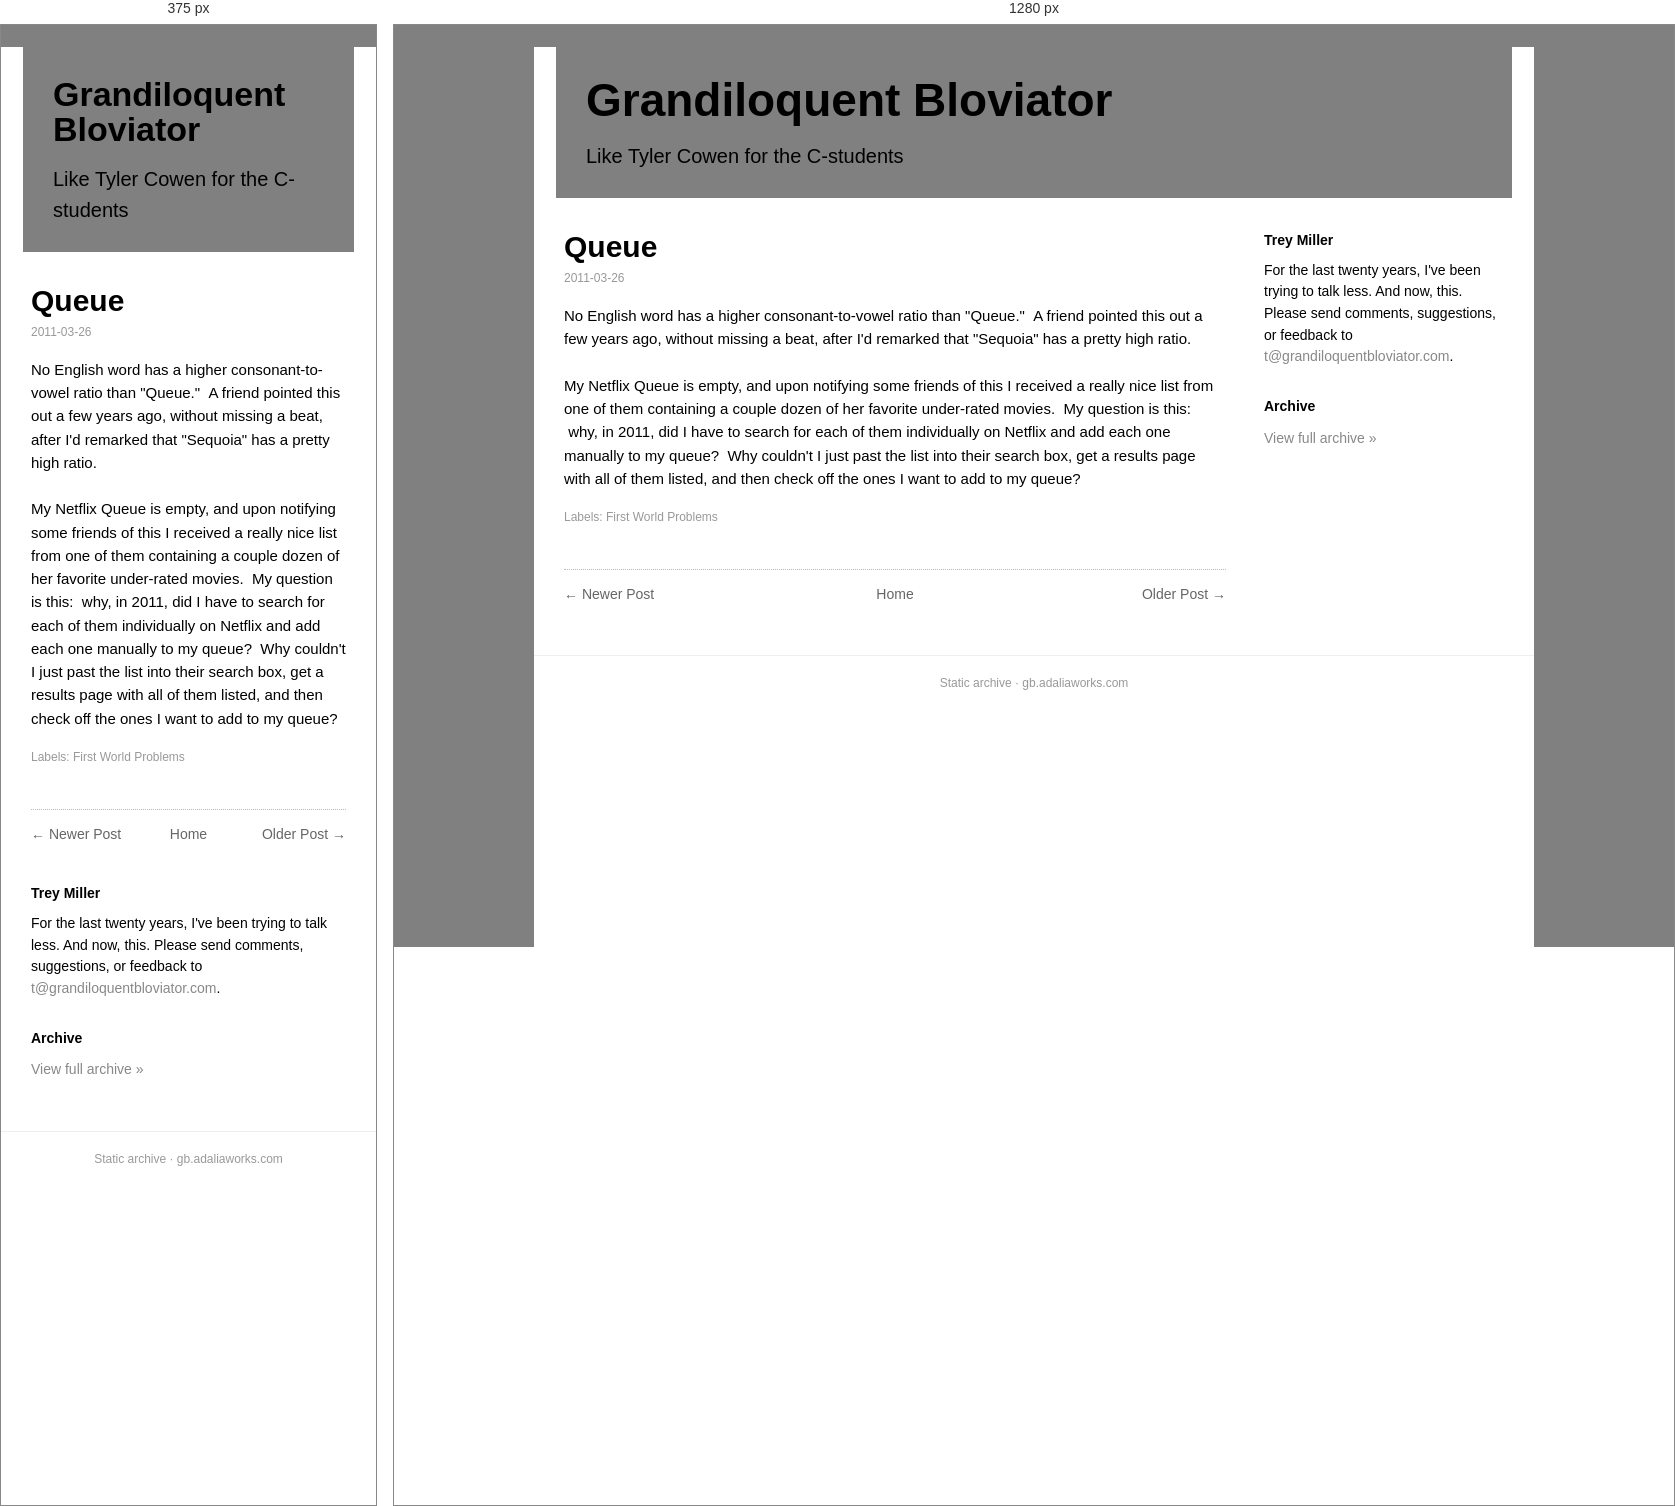
Rendered at 375 px and 1280 px, left to right.

<!-- file: queue.html -->
<!doctype html><html lang=en><head><meta charset=utf-8><meta name=viewport content='width=device-width,initial-scale=1'><title>Queue</title><link rel='icon' type='image/x-icon' href='../../favicon.ico'><link rel=stylesheet href='../../style.css'></head><body><div class=box><div class=head><h1><a href='../../index.html'>Grandiloquent Bloviator</a></h1><div class=desc>Like Tyler Cowen for the C-students</div></div><div class=cols><div class=main><div class=post><h1 class=t>Queue</h1><div class=date>2011-03-26</div><div class=body>No English word has a higher consonant-to-vowel ratio than "Queue."  A friend pointed this out a few years ago, without missing a beat, after I'd remarked that "Sequoia" has a pretty high ratio.<br/>
<br/>
My Netflix Queue is empty, and upon notifying some friends of this I received a really nice list from one of them containing a couple dozen of her favorite under-rated movies.  My question is this:  why, in 2011, did I have to search for each of them individually on Netflix and add each one manually to my queue?  Why couldn't I just past the list into their search box, get a results page with all of them listed, and then check off the ones I want to add to my queue?</div><div class=labels>Labels: First World Problems</div></div><div class="nav"><span class="newer"><a href="../../2011/03/this-makes-me-happy.html">&larr; Newer Post</a></span><span class="home"><a href="../../index.html">Home</a></span><span class="older"><a href="../../2011/03/funniest-joke-i-read-all-week.html">Older Post &rarr;</a></span></div></div><div class=side><h3>Trey Miller</h3><div class="bio">For the last twenty years, I've been trying to talk less. And now, this. Please send comments, suggestions, or feedback to <a href='mailto:t@grandiloquentbloviator.com'>t@grandiloquentbloviator.com</a>.</div><h3>Archive</h3><div class="archlink"><a href="../../index.html">View full archive &raquo;</a></div></div></div><div class=foot>Static archive &middot; gb.adaliaworks.com</div></div><script data-goatcounter='https://grandblov.goatcounter.com/count' async src='//gc.zgo.at/count.js'></script></body></html>

/* @media block from style.css */
@media(max-width:760px){.side{flex-basis:100%}.head h1{font-size:34px}}